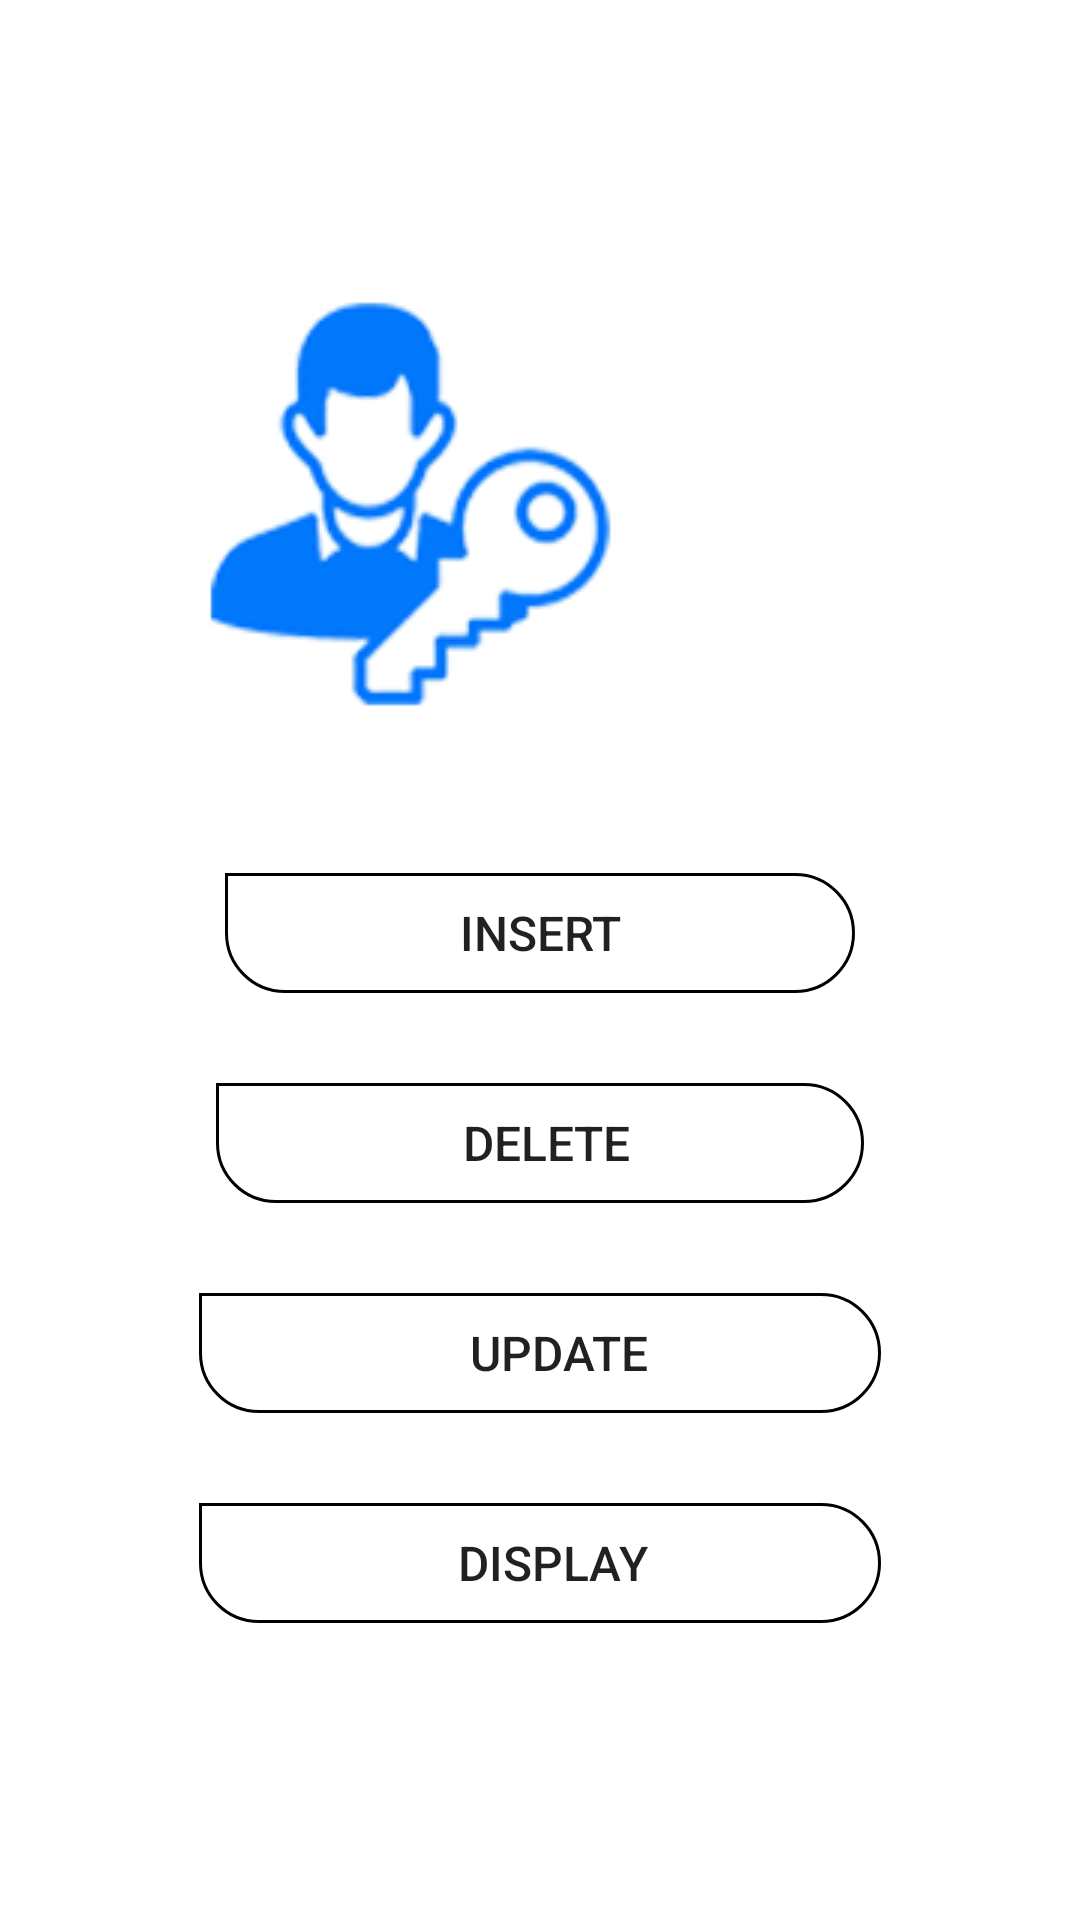

The Android layout XML behind this screen, and the referenced resources:
<!-- AndroidManifest.xml: application theme Theme.Hybrid_la2 -->
<!-- res/layout/contents.xml -->
<?xml version="1.0" encoding="utf-8"?>
<RelativeLayout xmlns:android="http://schemas.android.com/apk/res/android"
    xmlns:app="http://schemas.android.com/apk/res-auto"
    xmlns:tools="http://schemas.android.com/tools"
    android:layout_width="match_parent"
    android:background="@color/white"
    android:layout_height="match_parent"
    tools:context=".Contents">

    <RelativeLayout
        android:layout_centerInParent="true"
        android:layout_width="wrap_content"
        android:layout_height="wrap_content"
        android:layout_marginLeft="40dp"
        android:layout_marginRight="40dp">

        <ImageView
            android:id="@+id/imageView"
            android:layout_width="wrap_content"
            android:layout_height="wrap_content"
            android:adjustViewBounds="true"
            android:src="@drawable/icon"/>

        <RelativeLayout
            android:id="@+id/rellay1"
            android:layout_width="wrap_content"
            android:layout_height="wrap_content"
            android:layout_below="@+id/imageView">

            <Button
                android:id="@+id/insertBtn"
                android:layout_width="wrap_content"
                android:layout_height="40dp"
                android:layout_below="@+id/linlay1"
                android:layout_centerHorizontal="true"
                android:layout_marginTop="50dp"
                android:background="@drawable/btnlayout"
                android:fontFamily="sans-serif-medium"
                android:paddingLeft="70dp"
                android:paddingRight="70dp"
                android:text="  INSERT  "
                android:textAllCaps="false"
                android:textSize="16sp" />
            <Button
                android:id="@+id/deleteBtn"
                android:layout_width="wrap_content"
                android:layout_height="40dp"
                android:layout_below="@+id/insertBtn"
                android:layout_centerHorizontal="true"
                android:layout_marginTop="30dp"
                android:background="@drawable/btnlayout"
                android:fontFamily="sans-serif-medium"
                android:paddingLeft="70dp"
                android:paddingRight="70dp"
                android:text="   DELETE  "
                android:textAllCaps="false"
                android:textSize="16sp" />

            <Button
                android:id="@+id/updateBtn"
                android:layout_width="wrap_content"
                android:layout_height="40dp"
                android:layout_below="@+id/deleteBtn"
                android:layout_centerHorizontal="true"
                android:layout_marginTop="30dp"
                android:background="@drawable/btnlayout"
                android:fontFamily="sans-serif-medium"
                android:paddingLeft="70dp"
                android:paddingRight="70dp"
                android:text="     UPDATE  "
                android:textAllCaps="false"
                android:textSize="16sp" />

            <Button
                android:id="@+id/displayBtn"
                android:layout_width="wrap_content"
                android:layout_height="40dp"
                android:layout_below="@+id/updateBtn"
                android:layout_centerHorizontal="true"
                android:layout_marginTop="30dp"
                android:background="@drawable/btnlayout"
                android:fontFamily="sans-serif-medium"
                android:paddingLeft="70dp"
                android:paddingRight="70dp"
                android:text="    DISPLAY  "
                android:textAllCaps="false"
                android:textSize="16sp" />

        </RelativeLayout>
    </RelativeLayout>
</RelativeLayout>
<!-- resources referenced by this layout -->
<resources>
  <!-- drawable btnlayout (drawable) -->
  <shape xmlns:android="http://schemas.android.com/apk/res/android"
      android:shape="rectangle">
  
      <corners
          android:bottomLeftRadius="20dp"
          android:bottomRightRadius="20dp"
          android:topLeftRadius="0dp"
          android:topRightRadius="20dp"/>
  
      <stroke
          android:width="1dp"
          android:color="@color/black"/>
  
  </shape>
  <!-- drawable icon: png bitmap (drawable, 40227 bytes) -->
  <style name="Theme.Hybrid_la2" parent="Theme.MaterialComponents.DayNight.DarkActionBar">
          
          <item name="colorPrimary">@color/purple_500</item>
          <item name="colorPrimaryVariant">@color/purple_700</item>
          <item name="colorOnPrimary">@color/white</item>
          
          <item name="colorSecondary">@color/teal_200</item>
          <item name="colorSecondaryVariant">@color/teal_700</item>
          <item name="colorOnSecondary">@color/black</item>
          
          <item name="android:statusBarColor" tools:targetApi="l">?attr/colorPrimaryVariant</item>
          
      </style>
  <!-- not gathered from this repository: default colours our renderer supplied (Android Studio template values) -->
  <color name="purple_500">#FF6200EE</color>
  <color name="purple_700">#FF3700B3</color>
  <color name="teal_200">#FF03DAC5</color>
  <color name="teal_700">#FF018786</color>
  <color name="black">#FF000000</color>
  <color name="white">#FFFFFFFF</color>
</resources>
